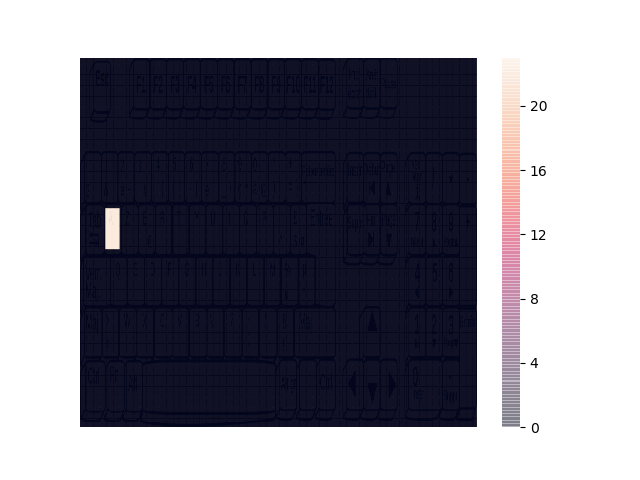

The file beside this chart, header and first rows:
Key, Time, Type, Scan code
a, 1.063, down, 16
a, 1.167, up, 16
a, 1.519, down, 16
a, 1.606, up, 16
a, 1.689, down, 16
a, 1.747, up, 16
a, 1.849, down, 16
a, 1.911, up, 16
a, 2.004, down, 16
a, 2.074, up, 16
a, 2.161, down, 16
a, 2.233, up, 16
a, 2.323, down, 16
a, 2.407, up, 16
a, 2.507, down, 16
a, 2.602, up, 16
a, 2.679, down, 16
a, 2.762, up, 16
a, 2.843, down, 16
a, 2.909, up, 16
a, 3.021, down, 16
a, 3.117, up, 16
a, 3.201, down, 16
a, 3.272, up, 16
a, 3.355, down, 16
a, 3.464, up, 16
a, 3.535, down, 16
a, 3.622, up, 16
a, 3.695, down, 16
a, 3.777, up, 16
a, 3.852, down, 16
a, 3.929, up, 16
a, 4.011, down, 16
a, 4.089, up, 16
a, 4.169, down, 16
a, 4.247, up, 16
a, 4.327, down, 16
a, 4.425, up, 16
a, 4.516, down, 16
a, 4.598, up, 16
a, 4.672, down, 16
a, 4.763, up, 16
a, 4.835, down, 16
a, 4.937, up, 16
a, 5.003, down, 16
